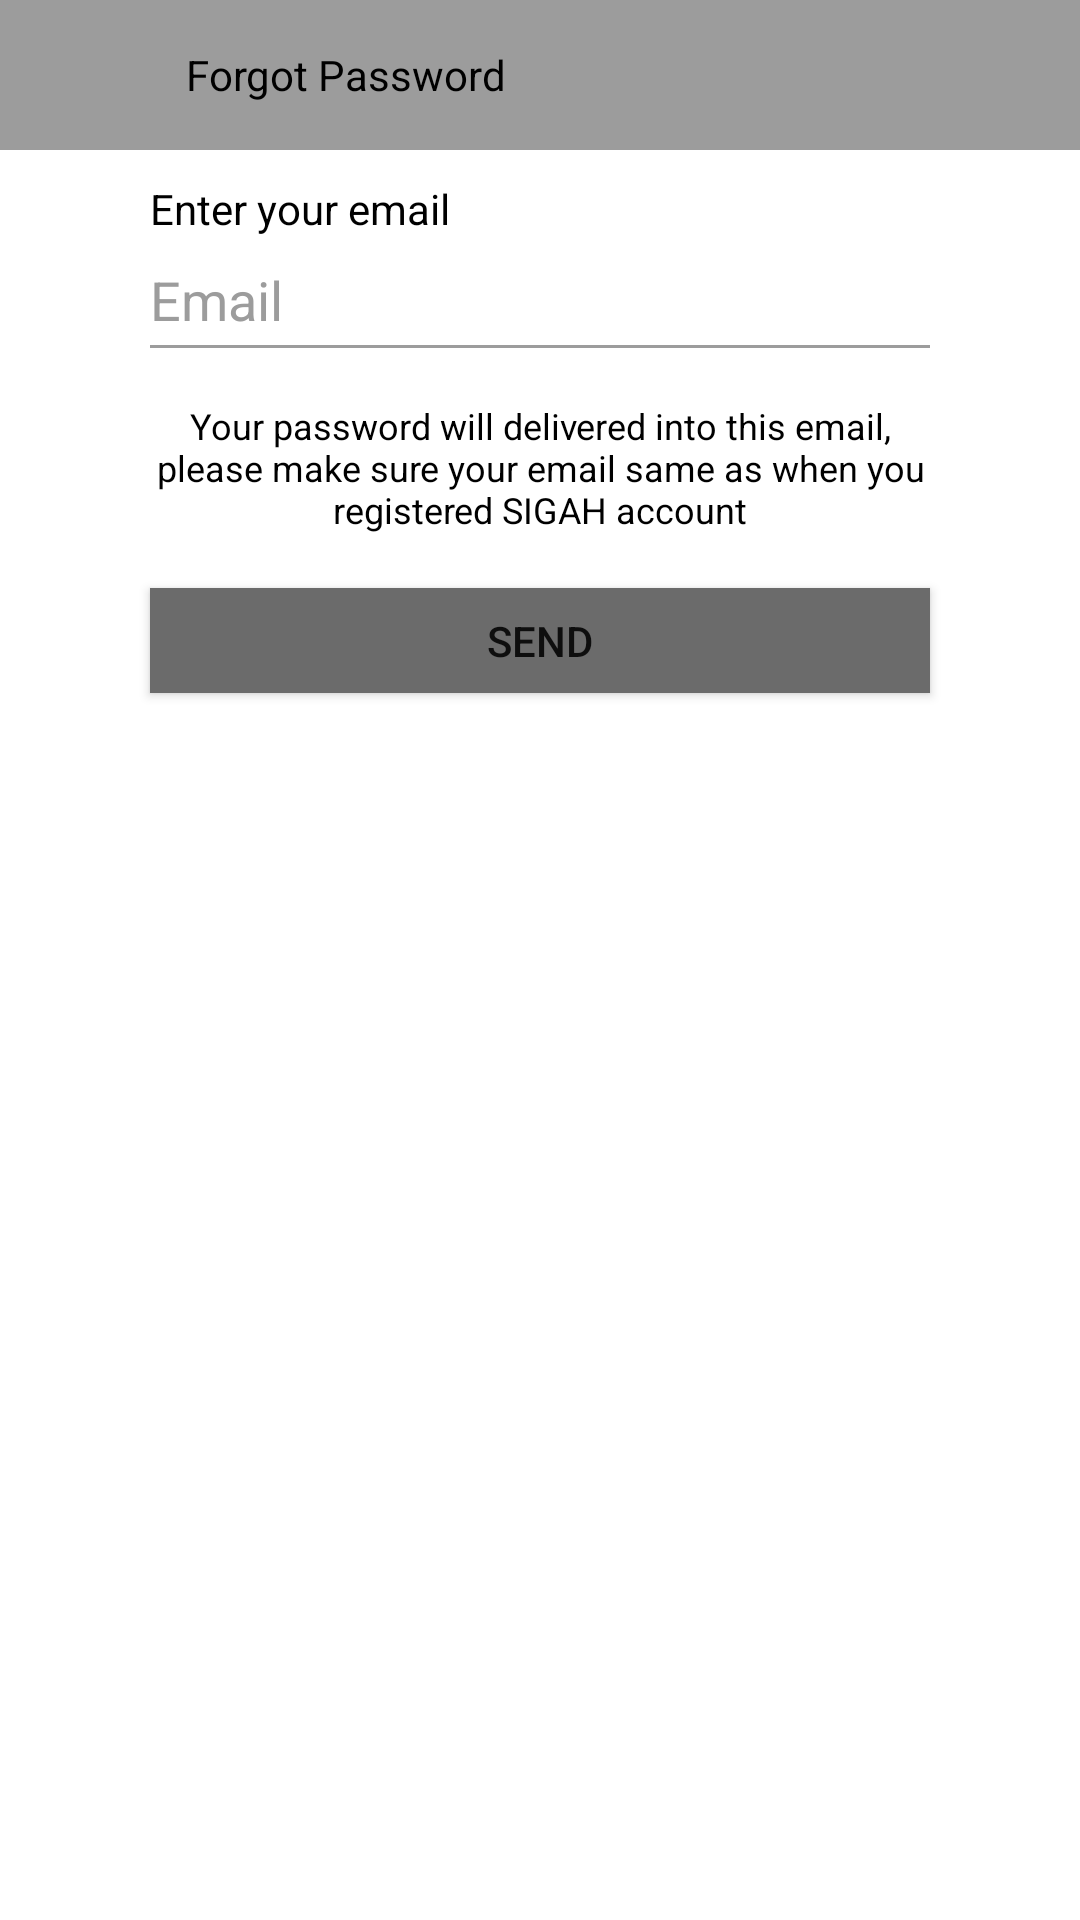

The Android layout XML behind this screen, and the referenced resources:
<!-- AndroidManifest.xml: fallback theme Theme.MaterialComponents.DayNight.NoActionBar -->
<!-- res/layout/activity_forgetpass.xml -->
<?xml version="1.0" encoding="utf-8"?>
<LinearLayout xmlns:android="http://schemas.android.com/apk/res/android"
    xmlns:app="http://schemas.android.com/apk/res-auto"
    xmlns:tools="http://schemas.android.com/tools"
    android:layout_width="match_parent"
    android:layout_height="match_parent"
    tools:context="com.example.wk.sigah.controller.ForgotPassword"
    android:background="@color/colorPrimary">
    <LinearLayout
        android:layout_width="match_parent"
        android:layout_height="match_parent"
        android:orientation="vertical">
        <LinearLayout
            android:layout_width="match_parent"
            android:layout_height="50dp"
            android:background="@color/Hint"
            android:orientation="horizontal">
            <ImageView
                android:id="@+id/imgBackHome"
                android:layout_width="50dp"
                android:layout_height="match_parent"
                android:src="@drawable/back_icon"
                android:clickable="true"
                android:onClick="onClickBack"/>
            <TextView
                android:layout_width="130dp"
                android:layout_height="match_parent"
                android:text="Forgot Password"
                android:gravity="center"
                android:textColor="@color/black"/>
        </LinearLayout>
        <LinearLayout
            android:layout_width="match_parent"
            android:layout_height="match_parent"
            android:orientation="vertical">
            <LinearLayout
                android:layout_width="match_parent"
                android:layout_height="match_parent"
                android:orientation="vertical">
                <TextView
                    android:layout_marginTop="10dp"
                    android:layout_marginLeft="50dp"
                    android:layout_marginRight="50dp"
                    android:layout_width="match_parent"
                    android:layout_height="20dp"
                    android:textColor="@color/black"
                    android:text="Enter your email"/>
                <EditText
                    android:id="@+id/txtEmail"
                    android:layout_width="match_parent"
                    android:layout_marginTop="5dp"
                    android:layout_height="30dp"
                    android:layout_marginLeft="50dp"
                    android:layout_marginRight="50dp"
                    android:background="@android:color/transparent"
                    android:hint="Email"
                    android:textColor="@color/black"
                    android:textColorHint="@color/Hint"
                    android:inputType="textEmailAddress"
                    android:drawableRight="@drawable/email_icon"/>
                <View
                    android:layout_marginRight="50dp"
                    android:layout_marginLeft="50dp"
                    android:layout_width="match_parent"
                    android:layout_height="1dp"
                    android:background="@color/Hint"/>
                <TextView
                    android:gravity="center"
                    android:layout_marginTop="10dp"
                    android:layout_marginRight="50dp"
                    android:layout_marginLeft="50dp"
                    android:layout_width="match_parent"
                    android:layout_height="60dp"
                    android:text="@string/notifForgotPassword"
                    android:textColor="@color/black"
                    android:textSize="12dp"
                    />
                <Button
                    android:id="@+id/btnSend"
                    android:layout_marginTop="10dp"
                    android:layout_marginLeft="50dp"
                    android:layout_marginRight="50dp"
                    android:layout_width="match_parent"
                    android:layout_height="35dp"
                    android:text="send"
                    android:background="@drawable/button_style_one"
                    android:onClick="onClickSend"/>
            </LinearLayout>
        </LinearLayout>
    </LinearLayout>

</LinearLayout>
<!-- resources referenced by this layout -->
<resources>
  <color name="Hint">#9c9c9c</color>
  <color name="black">#000000</color>
  <color name="colorPrimary">#ffffff</color>
  <!-- drawable button_style_one (drawable) -->
  <?xml version="1.0" encoding="utf-8"?>
  <selector xmlns:android="http://schemas.android.com/apk/res/android">
      <item android:state_pressed="true"
          android:drawable="@color/main1"/>
      <item android:state_focused="true"
          android:drawable="@color/main2"/>
      <item android:drawable="@color/TextLogin"/>
  </selector>
  <string name="notifForgotPassword">Your password will delivered into this email, please make sure your email same as when you registered SIGAH account</string>
  <color name="main1">#EAAE4A</color>
  <color name="main2">#b49b72</color>
  <color name="TextLogin">#6B6B6B</color>
</resources>
